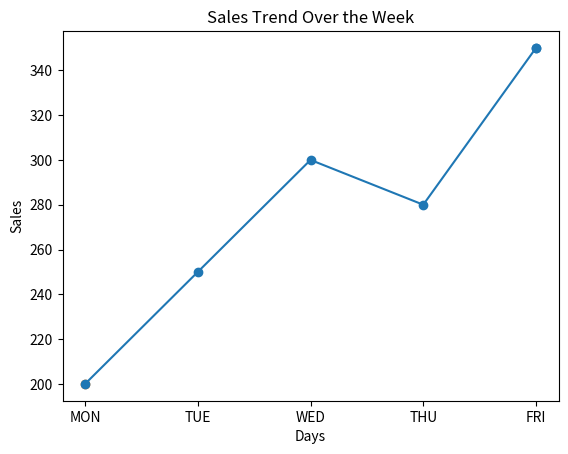

Here is the Python script that generated this plot:
import matplotlib.pyplot as plt

# Dataset
dates = ["MON", "TUE", "WED", "THU", "FRI"]
sales = [200, 250, 300, 280, 350]

# Plot line chart
plt.figure()
plt.plot(dates, sales, marker='o')

# Highlight highest and lowest
max_sale = max(sales)
min_sale = min(sales)

max_day = dates[sales.index(max_sale)]
min_day = dates[sales.index(min_sale)]

plt.scatter(max_day, max_sale)
plt.scatter(min_day, min_sale)

# Labels & Title
plt.xlabel("Days")
plt.ylabel("Sales")
plt.title("Sales Trend Over the Week")

# Show plot
plt.show()
